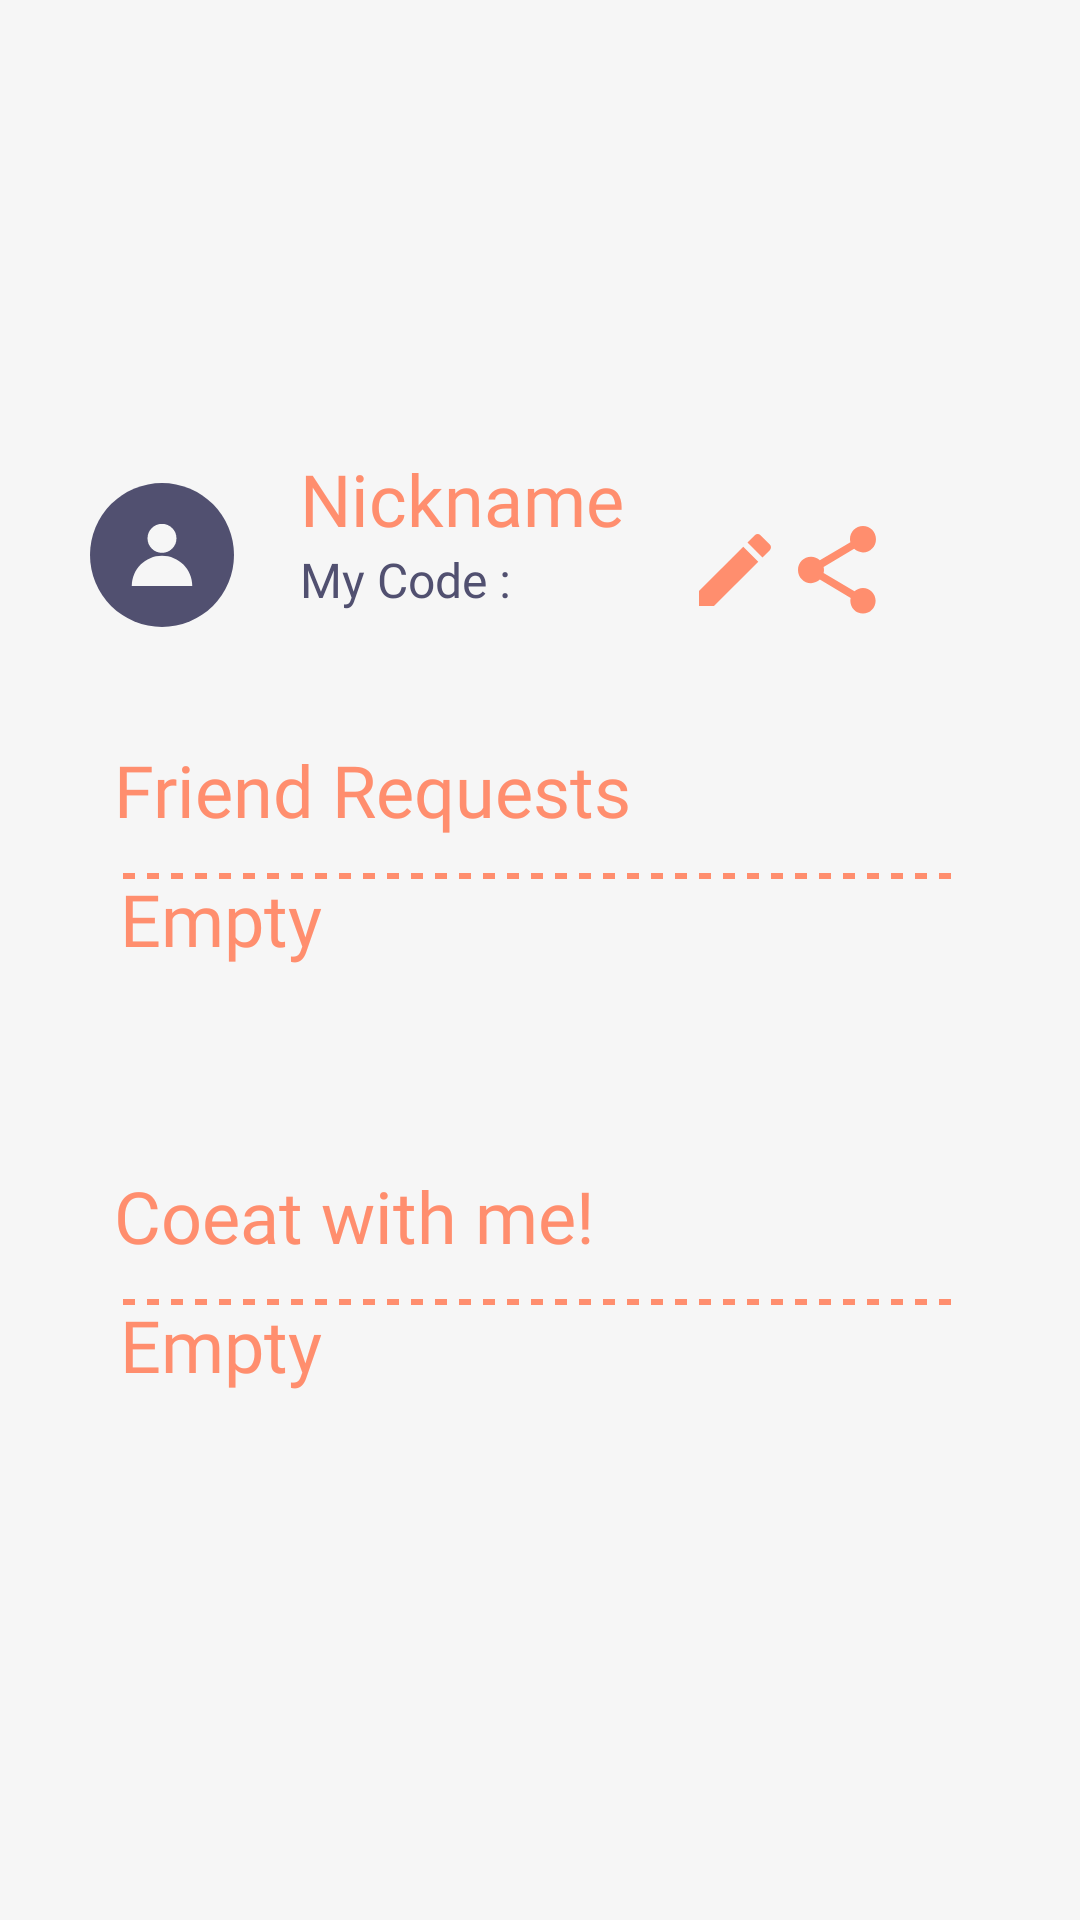

Produce the Android XML layout that renders to this screen, including the resource entries it uses.
<!-- AndroidManifest.xml: application theme Theme.AppCompat.NoActionBar -->
<!-- res/layout/fragment_my_page.xml -->
<?xml version="1.0" encoding="utf-8"?>
<androidx.constraintlayout.widget.ConstraintLayout
    xmlns:android="http://schemas.android.com/apk/res/android"
    xmlns:app="http://schemas.android.com/apk/res-auto"
    android:layout_width="match_parent"
    android:layout_height="match_parent"
    android:background="@color/white"
    >































    <ImageView
        android:id="@+id/iv_profile"
        android:layout_width="48dp"
        android:layout_height="48dp"
        android:src="@drawable/ic_dummy_circle_crop"
        android:layout_marginStart="30dp"
        android:layout_marginTop="161dp"
        app:layout_constraintTop_toTopOf="parent"
        app:layout_constraintStart_toStartOf="parent"/>

    <TextView
        android:id="@+id/tv_nickname"
        android:layout_width="wrap_content"
        android:layout_height="wrap_content"
        android:text="Nickname"
        android:fontFamily="@font/oswald_regular"
        android:textStyle="normal"
        android:textSize="24sp"
        android:textColor="@color/salmon"
        android:lineSpacingExtra="12sp"
        android:layout_marginTop="150dp"
        android:layout_marginStart="22dp"
        app:layout_constraintTop_toTopOf="parent"
        app:layout_constraintStart_toEndOf="@id/iv_profile"
        />

    <ImageView
        android:id="@+id/iv_edit"
        android:layout_width="32dp"
        android:layout_height="40dp"
        android:src="@drawable/ic_edit_48px"
        android:layout_marginEnd="5dp"
        app:layout_constraintEnd_toStartOf="@id/ib_share"
        app:layout_constraintTop_toTopOf="@id/ib_share"
        app:layout_constraintBottom_toBottomOf="@id/ib_share" />

    <TextView
        android:id="@+id/tv_code"
        android:layout_width="wrap_content"
        android:layout_height="wrap_content"
        android:fontFamily="@font/oswald_light"
        android:textStyle="normal"
        android:textSize="16sp"
        android:textColor="@color/dusk"
        android:lineSpacingExtra="8sp"
        android:text="My Code : "
        app:layout_constraintStart_toStartOf="@id/tv_nickname"
        app:layout_constraintTop_toBottomOf="@id/tv_nickname"
        />

    <ImageButton
        android:id="@+id/ib_share"
        android:background="@color/white"
        android:layout_width="26dp"
        android:layout_height="29.2dp"
        android:src="@drawable/share_salmon"
        android:layout_marginTop="175.3dp"
        android:layout_marginEnd="68dp"
        app:layout_constraintTop_toTopOf="parent"
        app:layout_constraintEnd_toEndOf="parent"/>

    <TextView
        android:id="@+id/tv_friend_requests"
        android:layout_width="wrap_content"
        android:layout_height="wrap_content"
        android:fontFamily="@font/regular"
        android:textStyle="normal"
        android:textSize="24sp"
        android:textColor="@color/salmon"
        android:lineSpacingExtra="12sp"
        android:text="Friend Requests"
        android:layout_marginStart="38dp"
        android:layout_marginTop="38dp"
        app:layout_constraintStart_toStartOf="parent"
        app:layout_constraintTop_toBottomOf="@id/iv_profile"
        />

    <androidx.recyclerview.widget.RecyclerView
        android:id="@+id/rv_requests"
        android:layout_width="match_parent"
        android:layout_height="130dp"
        android:scrollbars="vertical"
        android:layout_marginTop="10.5dp"
        android:paddingBottom="40dp"
        app:layout_constraintTop_toBottomOf="@id/tv_friend_requests"
        />

    <View
        android:id="@+id/view_empty"
        android:layout_width="match_parent"
        android:layout_height="4dp"
        android:background="@drawable/bg_friend_requests_line"
        android:layout_marginTop="10.5dp"
        android:layout_marginHorizontal="40dp"
        app:layout_constraintTop_toBottomOf="@id/tv_friend_requests"
        />
    <TextView
        android:id="@+id/tv_empty"
        android:layout_width="match_parent"
        android:layout_height="wrap_content"
        android:text="Empty"
        android:fontFamily="@font/regular"
        android:textStyle="normal"
        android:textSize="24sp"
        android:textColor="@color/salmon"
        android:lineSpacingExtra="12sp"
        android:layout_marginTop="10.5dp"
        android:layout_marginHorizontal="40dp"
        app:layout_constraintTop_toBottomOf="@id/tv_friend_requests"
        />

    <TextView
        android:id="@+id/tv_invitations"
        android:layout_width="wrap_content"
        android:layout_height="wrap_content"
        android:fontFamily="@font/regular"
        android:textStyle="normal"
        android:textSize="24sp"
        android:textColor="@color/salmon"
        android:lineSpacingExtra="12sp"
        android:text="Coeat with me!"
        android:layout_marginStart="38dp"
        android:layout_marginTop="180dp"
        app:layout_constraintStart_toStartOf="parent"
        app:layout_constraintTop_toBottomOf="@id/iv_profile"
        />

    <androidx.recyclerview.widget.RecyclerView
        android:id="@+id/rv_invitations"
        android:layout_width="match_parent"
        android:layout_height="150dp"
        android:scrollbars="vertical"
        android:layout_marginTop="10.5dp"
        android:paddingBottom="40dp"
        app:layout_constraintTop_toBottomOf="@id/tv_invitations"
        />

    <View
        android:id="@+id/view_empty2"
        android:layout_width="match_parent"
        android:layout_height="4dp"
        android:background="@drawable/bg_friend_requests_line"
        android:layout_marginTop="10.5dp"
        android:layout_marginHorizontal="40dp"
        app:layout_constraintTop_toBottomOf="@id/tv_invitations"
        />
    <TextView
        android:id="@+id/tv_empty2"
        android:layout_width="match_parent"
        android:layout_height="wrap_content"
        android:text="Empty"
        android:fontFamily="@font/regular"
        android:textStyle="normal"
        android:textSize="24sp"
        android:textColor="@color/salmon"
        android:lineSpacingExtra="12sp"
        android:layout_marginTop="10.5dp"
        android:layout_marginHorizontal="40dp"
        app:layout_constraintTop_toBottomOf="@id/tv_invitations"
        />

</androidx.constraintlayout.widget.ConstraintLayout>
<!-- res/layout/view_main_horizontal_lines.xml (included above) -->
<?xml version="1.0" encoding="utf-8"?>
<androidx.constraintlayout.widget.ConstraintLayout
    xmlns:android="http://schemas.android.com/apk/res/android"
    xmlns:app="http://schemas.android.com/apk/res-auto"
    xmlns:tools="http://schemas.android.com/tools"
    android:layout_width="match_parent"
    android:layout_height="match_parent">

    <View
        android:id="@+id/view_line_one"
        android:layout_width="51dp"
        android:layout_height="0.5dp"
        android:layout_marginBottom="10dp"
        android:background="@color/light_salmon"
        app:layout_constraintBottom_toTopOf="@+id/view_line_two"
        app:layout_constraintStart_toStartOf="parent" />

    <View
        android:id="@+id/view_line_two"
        android:layout_width="91dp"
        android:layout_height="1dp"
        android:layout_marginBottom="10dp"
        android:background="@color/light_salmon"
        app:layout_constraintBottom_toTopOf="@+id/view_line_three"
        app:layout_constraintStart_toStartOf="parent"
         />

    <View
        android:id="@+id/view_line_three"
        android:layout_width="131dp"
        android:layout_height="2dp"
        android:layout_marginBottom="10dp"
        android:background="@color/light_salmon"
        app:layout_constraintBottom_toBottomOf="parent"
        app:layout_constraintStart_toStartOf="parent" />

</androidx.constraintlayout.widget.ConstraintLayout>
<!-- res/layout/view_main_vertical_lines.xml (included above) -->
<?xml version="1.0" encoding="utf-8"?>
<androidx.constraintlayout.widget.ConstraintLayout
xmlns:android="http://schemas.android.com/apk/res/android"
    xmlns:app="http://schemas.android.com/apk/res-auto"
    android:layout_width="match_parent"
android:layout_height="match_parent">

    <View
        android:id="@+id/view_line_one"
        android:layout_width="2dp"
        android:layout_height="184.5dp"
        android:layout_marginEnd="10dp"
        android:background="@color/light_salmon"
        app:layout_constraintEnd_toStartOf="@+id/view_line_two"
        app:layout_constraintTop_toTopOf="parent" />

    <View
        android:id="@+id/view_line_two"
        android:layout_width="1dp"
        android:layout_height="158dp"
        android:layout_marginEnd="10dp"
        android:background="@color/light_salmon"
        app:layout_constraintEnd_toStartOf="@+id/view_line_three"
        app:layout_constraintTop_toTopOf="@+id/view_line_three" />

    <View
        android:id="@+id/view_line_three"
        android:layout_width="0.5dp"
        android:layout_height="128dp"
        android:layout_marginEnd="10dp"
        android:background="@color/light_salmon"
        app:layout_constraintEnd_toStartOf="@+id/view_line_four"
        app:layout_constraintTop_toTopOf="parent" />

    <View
        android:id="@+id/view_line_four"
        android:layout_width="0.5dp"
        android:layout_height="106dp"
        android:layout_marginEnd="10dp"
        android:background="@color/light_salmon"
        app:layout_constraintEnd_toEndOf="parent"
        app:layout_constraintTop_toTopOf="parent" />
</androidx.constraintlayout.widget.ConstraintLayout>
<!-- resources referenced by this layout -->
<resources>
  <color name="dusk">#515070</color>
  <color name="light_salmon">#ffbb91</color>
  <color name="salmon">#ff8e6e</color>
  <color name="white">#f6f6f6</color>
  <!-- drawable bg_friend_requests_line (drawable) -->
  <?xml version="1.0" encoding="utf-8"?>
  <layer-list xmlns:android="http://schemas.android.com/apk/res/android" >
      <item>
          <shape android:shape="line">
              <stroke
                  android:color="@color/salmon"
                  android:width="2dp"
                  android:dashWidth="4dp"
                  android:dashGap="4dp"
                  />
          </shape>
      </item>
  </layer-list>
  <!-- drawable bg_main_triangle (drawable) -->
  <?xml version="1.0" encoding="utf-8"?>
  <layer-list xmlns:android="http://schemas.android.com/apk/res/android" >
      <item>
          <rotate
              android:fromDegrees="45"
              android:toDegrees="45"
              android:pivotY="-45%"
              android:pivotX="90%" >
              <shape
                  android:shape="rectangle" >
                  <solid
                      android:color="@color/salmon"/>
              </shape>
          </rotate>
      </item>
  </layer-list>
  <!-- drawable ic_dummy_circle_crop (drawable) -->
  <?xml version="1.0" encoding="utf-8"?>
  <layer-list
      xmlns:android="http://schemas.android.com/apk/res/android"
      android:width="48dp"
      android:height="48dp"
      android:viewportWidth="48"
      android:viewportHeight="48" >
      <item
          android:drawable="@drawable/circle_dusk" />
      <item
          android:drawable="@drawable/ic_dummy_profile" />
  
  </layer-list>
  <!-- drawable ic_edit_48px (drawable) -->
  <vector xmlns:android="http://schemas.android.com/apk/res/android"
      android:width="48dp"
      android:height="48dp"
      android:viewportWidth="48"
      android:viewportHeight="48">
    <path
        android:fillColor="@color/salmon"
        android:pathData="M6,34.5v7.5h7.5l22.13,-22.13 -7.5,-7.5 -22.13,22.13zM41.41,14.09c0.78,-0.78 0.78,-2.05 0,-2.83l-4.67,-4.67c-0.78,-0.78 -2.05,-0.78 -2.83,0l-3.66,3.66 7.5,7.5 3.66,-3.66z"/>
  </vector>
  <!-- drawable share_salmon: png bitmap (drawable-hdpi, 897 bytes) -->
  <!-- drawable circle_dusk (drawable) -->
  <?xml version="1.0" encoding="utf-8"?>
  <layer-list xmlns:android="http://schemas.android.com/apk/res/android">
      <item>
          <shape
              android:shape="oval">
              <solid android:color="@color/dusk" />
          </shape>
      </item>
  </layer-list>
  <!-- drawable ic_dummy_profile (drawable) -->
  <vector xmlns:android="http://schemas.android.com/apk/res/android"
      android:width="48dp"
      android:height="48dp"
      android:viewportWidth="48"
      android:viewportHeight="48"
      >
    <path
        android:pathData="M34.0814,34.3703H13.9186c0,-5.5642 4.509,-10.0814 10.0814,-10.0814C29.5641,24.2889 34.0814,28.8062 34.0814,34.3703z"
        android:fillColor="@color/white"/>
    <path
        android:pathData="M23.998,18.4519m-4.8222,0a4.8222,4.8222 0,1 1,9.6445 0a4.8222,4.8222 0,1 1,-9.6445 0"
        android:fillColor="@color/white"/>
  </vector>
</resources>
